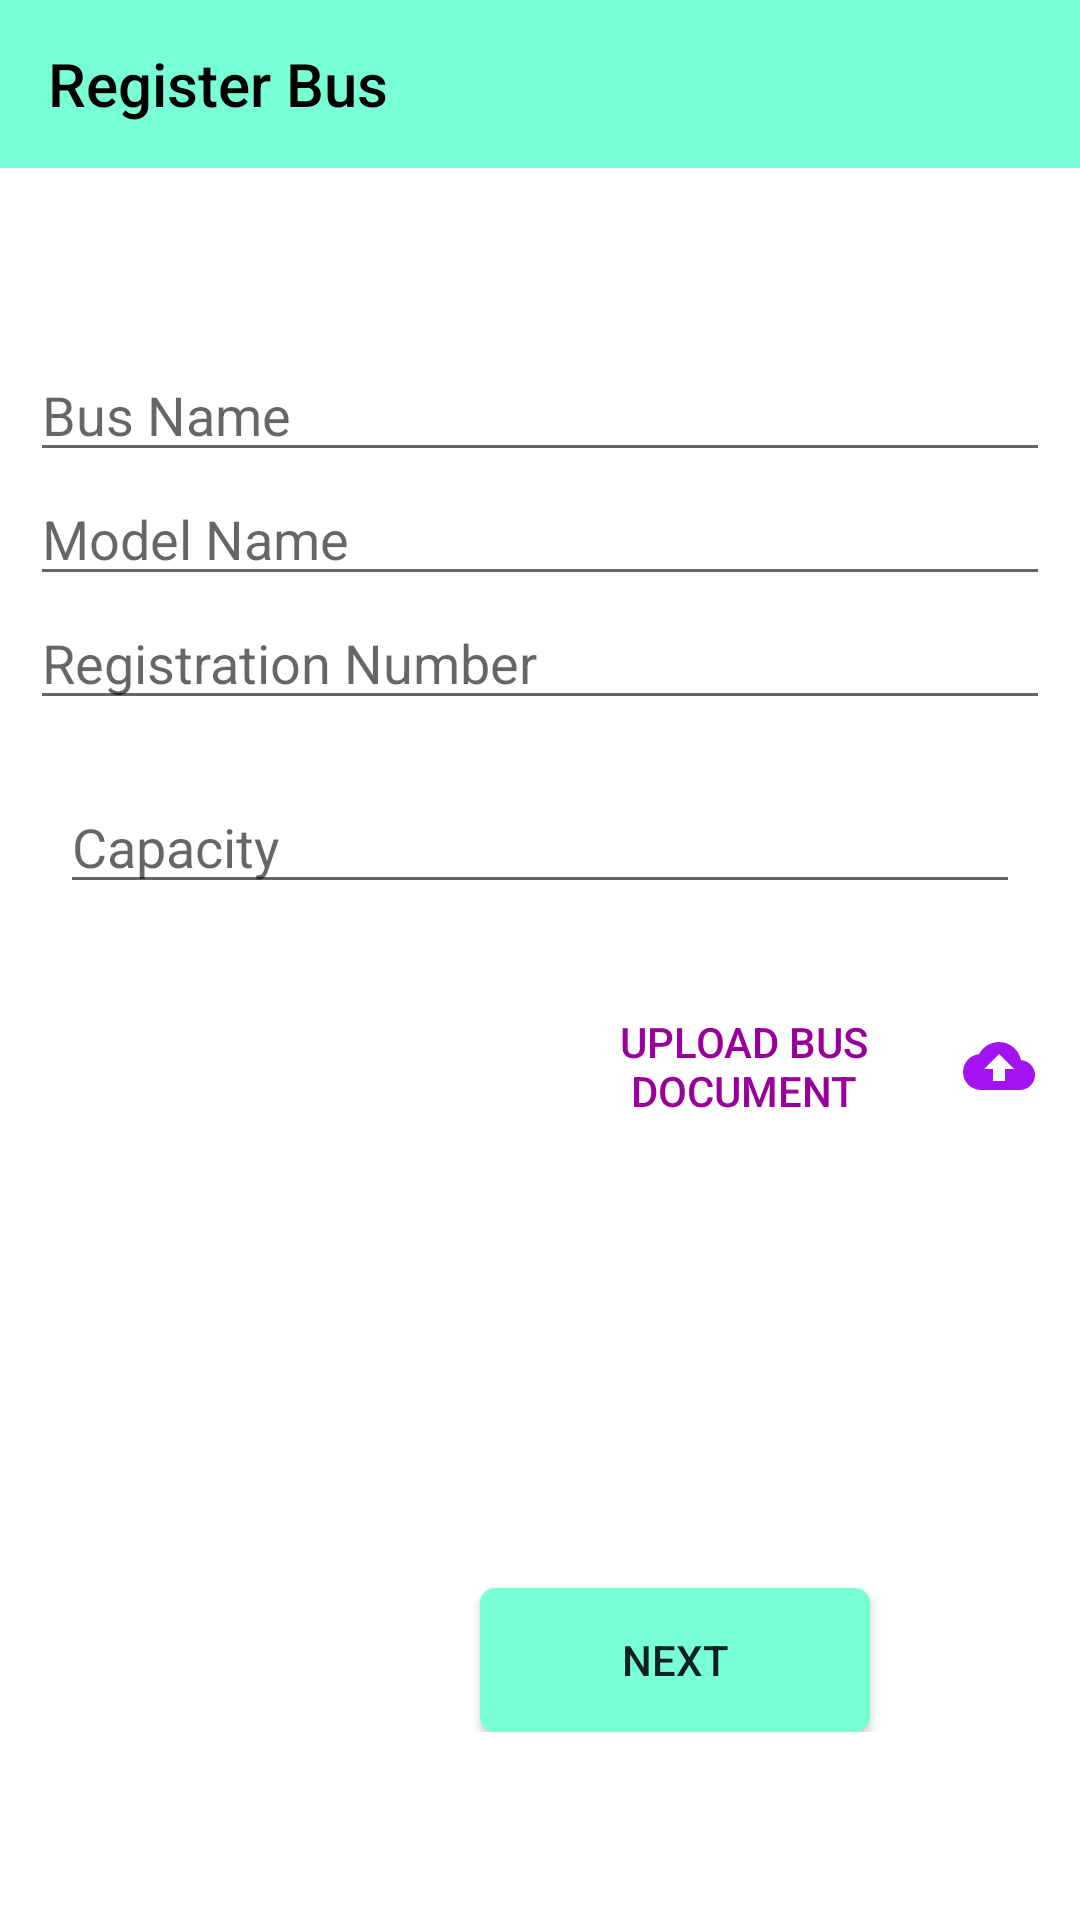

Android layout source for this screen:
<!-- AndroidManifest.xml: application theme AppTheme -->
<!-- res/layout/activity_add_bus.xml -->
<?xml version="1.0" encoding="utf-8"?>
<LinearLayout xmlns:android="http://schemas.android.com/apk/res/android"
    xmlns:app="http://schemas.android.com/apk/res-auto"
    xmlns:tools="http://schemas.android.com/tools"
    android:layout_width="match_parent"
    android:layout_height="match_parent"
    android:background="@drawable/background"
    android:orientation="vertical"
    tools:context=".OwnerSide.AddBusActivity">


    <androidx.appcompat.widget.Toolbar
        android:id="@+id/toolbar"
        android:layout_width="match_parent"
        android:layout_height="wrap_content"
        android:background="@drawable/clr_diff"
        app:layout_constraintEnd_toEndOf="parent"
        app:layout_constraintStart_toStartOf="parent"
        app:layout_constraintTop_toTopOf="parent"
        app:theme="@style/ToolbarColoredBackArrow"
        app:title="Register Bus"
        app:titleTextColor="@color/black"
        />



    <ScrollView
        android:layout_width="match_parent"
        android:layout_height="match_parent"
        android:layout_marginTop="60dp">

        <LinearLayout
            android:layout_width="match_parent"
            android:layout_height="wrap_content"
            android:orientation="vertical">

            <EditText
                android:id="@+id/editTextTextPersonName4"
                android:layout_width="match_parent"
                android:layout_marginRight="10dp"
                android:layout_marginLeft="10dp"
                android:layout_height="wrap_content"
                android:ems="10"
                android:hint="Bus Name"
                android:inputType="textPersonName" />

            <EditText
                android:id="@+id/editTextTextPersonName5"
                android:layout_width="match_parent"
                android:layout_height="wrap_content"
                android:ems="10"
                android:layout_marginLeft="10dp"
                android:layout_marginRight="10dp"
                android:hint="Model Name"
                android:inputType="textPersonName" />

            <Spinner
                android:id="@+id/spinner"
                android:layout_width="match_parent"
                android:layout_height="wrap_content"
                android:layout_marginLeft="10dp"
                android:layout_marginRight="10dp"
                android:background="@drawable/spinner"
                />

            <EditText
                android:id="@+id/editTextTextPersonName7"
                android:layout_width="match_parent"
                android:layout_height="wrap_content"
                android:ems="10"
                android:layout_marginLeft="10dp"
                android:layout_marginRight="10dp"
                android:hint="Registration Number"
                android:inputType="textPersonName" />

            <Spinner
                android:id="@+id/spinner3"
                android:layout_width="match_parent"
                android:layout_marginLeft="10dp"
                android:layout_marginRight="10dp"
                android:background="@drawable/spinner"
                android:layout_height="wrap_content" />

            <EditText
                android:id="@+id/editTextTextPersonName9"
                android:layout_width="match_parent"
                android:layout_height="wrap_content"
                android:ems="10"
                android:layout_margin="20dp"
                android:hint="Capacity"
                android:layout_marginLeft="10dp"
                android:layout_marginRight="10dp"
                android:inputType="textPersonName" />

            <Spinner
                android:id="@+id/spinner2"
                android:layout_width="match_parent"
                android:layout_height="wrap_content"
                android:layout_marginLeft="10dp"
                android:layout_marginRight="10dp"
                android:background="@drawable/spinner"
                />


            <Button
                android:id="@+id/button19"
                android:layout_width="wrap_content"
                android:layout_height="wrap_content"
                android:background="@drawable/custom_button"
                android:layout_marginRight="10dp"
                android:layout_marginTop="10dp"
                android:layout_marginLeft="170dp"

                android:text="Upload Bus Document"


                android:textColor="#990099"
                android:paddingLeft="5dp"
                android:paddingRight="5dp"
                android:drawableRight="@drawable/ic_baseline_cloud_upload_24"
                />


            <Button
                android:id="@+id/button2"
                android:layout_width="130dp"
                android:layout_height="wrap_content"
                android:layout_marginStart="160dp"
                android:layout_marginLeft="160dp"
                android:layout_marginTop="150dp"
                android:layout_marginBottom="0dp"
                android:background="@drawable/button_back_2"
                android:text="Next" />

        </LinearLayout>
    </ScrollView>
</LinearLayout>
<!-- resources referenced by this layout -->
<resources>
  <color name="black">#FF000000</color>
  <!-- drawable background (drawable) -->
  <?xml version="1.0" encoding="utf-8"?>
  <shape xmlns:android="http://schemas.android.com/apk/res/android" android:shape="rectangle">
      <solid android:color="#ffffff"/>
      <corners android:topLeftRadius="10dp"
          android:topRightRadius="10dp"/>
  </shape>
  <!-- drawable button_back_2 (drawable) -->
  <?xml version="1.0" encoding="utf-8"?>
  <shape xmlns:android="http://schemas.android.com/apk/res/android">
      <corners android:radius="5dp"/>
  
      <solid android:color="@color/light_blue"/>
  </shape>
  <!-- drawable clr_diff (drawable) -->
  <?xml version="1.0" encoding="utf-8"?>
  <selector xmlns:android="http://schemas.android.com/apk/res/android">
  
  
      <item>
          <shape>
              <gradient android:angle="90" android:startColor="#78ffd6"
                  android:endColor="#78ffd6"
                  android:type="linear"></gradient>
          </shape>
      </item>
  </selector>
  <!-- drawable ic_baseline_cloud_upload_24 (drawable) -->
  <vector android:height="24dp" android:tint="#A313F1"
      android:viewportHeight="24" android:viewportWidth="24"
      android:width="24dp" xmlns:android="http://schemas.android.com/apk/res/android">
      <path android:fillColor="@android:color/white" android:pathData="M19.35,10.04C18.67,6.59 15.64,4 12,4 9.11,4 6.6,5.64 5.35,8.04 2.34,8.36 0,10.91 0,14c0,3.31 2.69,6 6,6h13c2.76,0 5,-2.24 5,-5 0,-2.64 -2.05,-4.78 -4.65,-4.96zM14,13v4h-4v-4H7l5,-5 5,5h-3z"/>
  </vector>
  <!-- drawable spinner (drawable) -->
  <?xml version="1.0" encoding="utf-8"?>
  <selector xmlns:android="http://schemas.android.com/apk/res/android">
  
      <item>
          <layer-list>
              <item>
                  <shape android:shape="rectangle">
                      <padding
                          android:left="0dp"
                          android:top="0dp"
                          android:right="0dp"
                          android:bottom="0dp"
                          />
  
                      <gradient android:startColor="#E1DBDE" android:endColor="#FFFFFF" android:angle="270" />
                      <stroke android:width="1px" android:color="#da1270" />
                      <corners android:radius="5dp" />
                  </shape>
              </item>
  
              <item>
  
                  <bitmap android:gravity="center|right" android:src="@drawable/dropdown_blue1"/>
  
              </item>
  
          </layer-list>
      </item>
  </selector>
  <style name="ToolbarColoredBackArrow" parent="AppTheme">
          <item name="android:textColorSecondary">@color/black</item>
      </style>
  <style name="AppTheme" parent="Theme.AppCompat.Light.NoActionBar">
          
          <item name="colorPrimary">@color/blue</item>
          <item name="colorPrimaryDark">@color/light_blue</item>
          <item name="colorAccent">@color/nil</item>
      </style>
  <color name="light_blue">#78ffd6</color>
  <color name="blue">#0A8FCC</color>
  <color name="nil">#16D8C5</color>
</resources>
